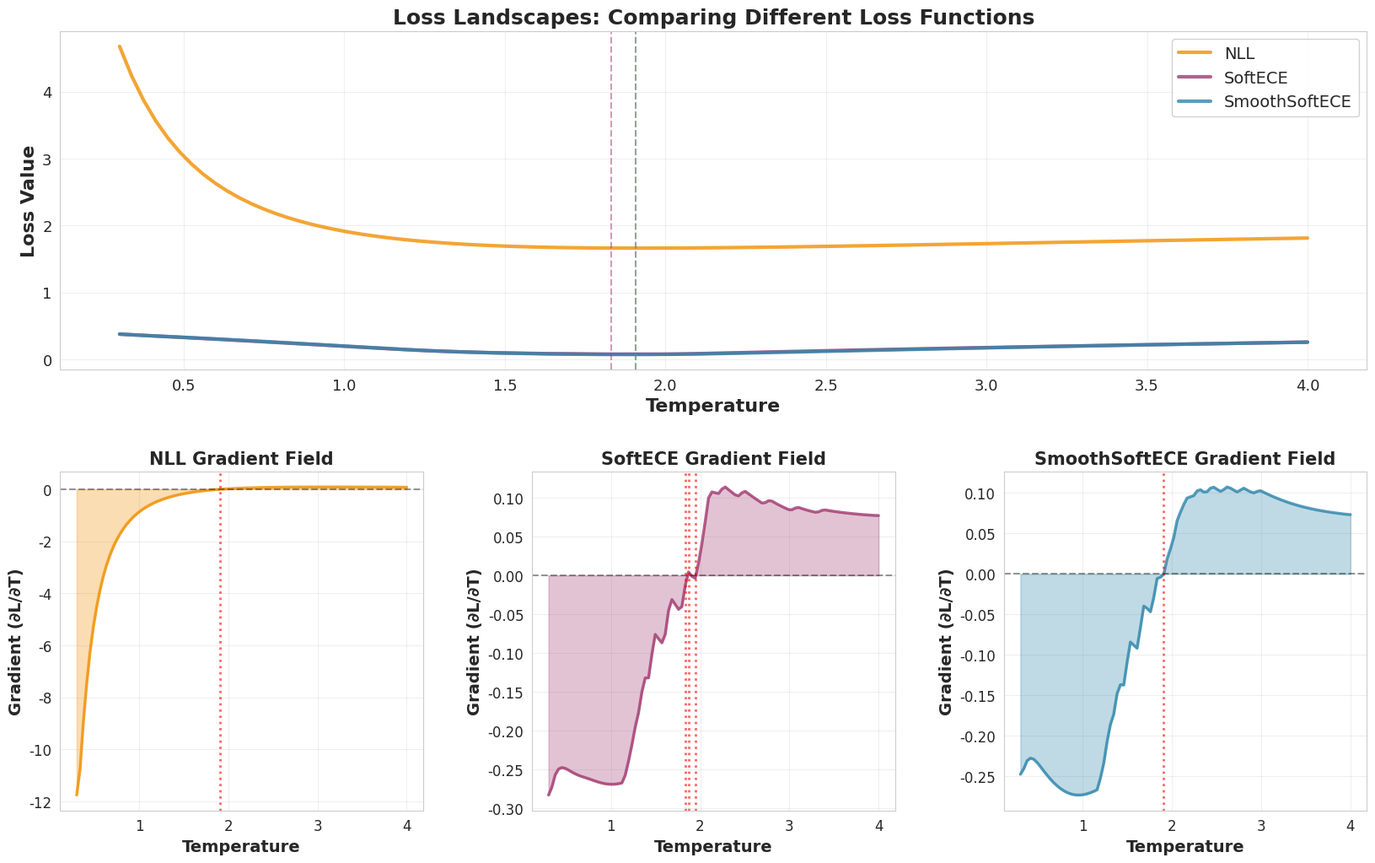
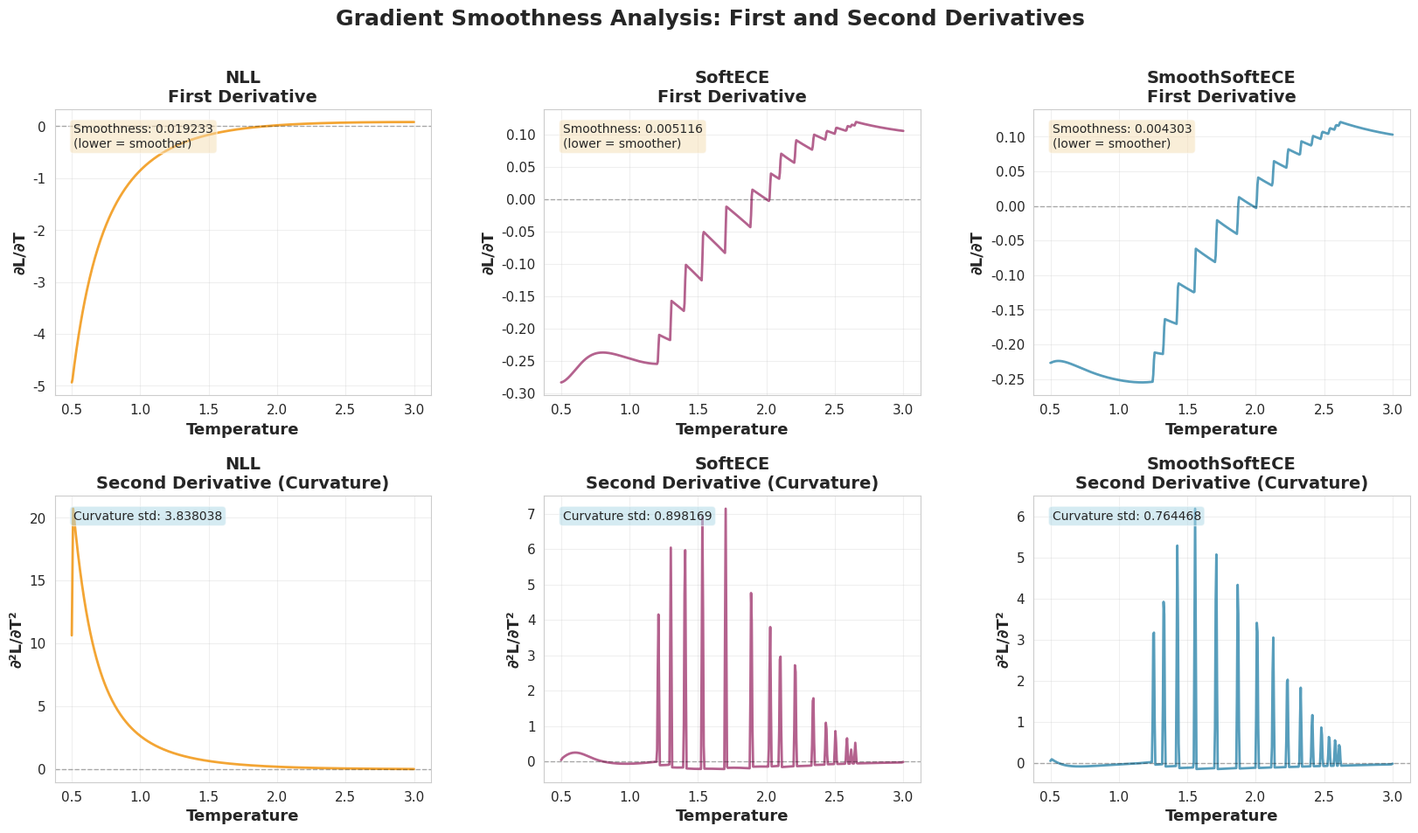
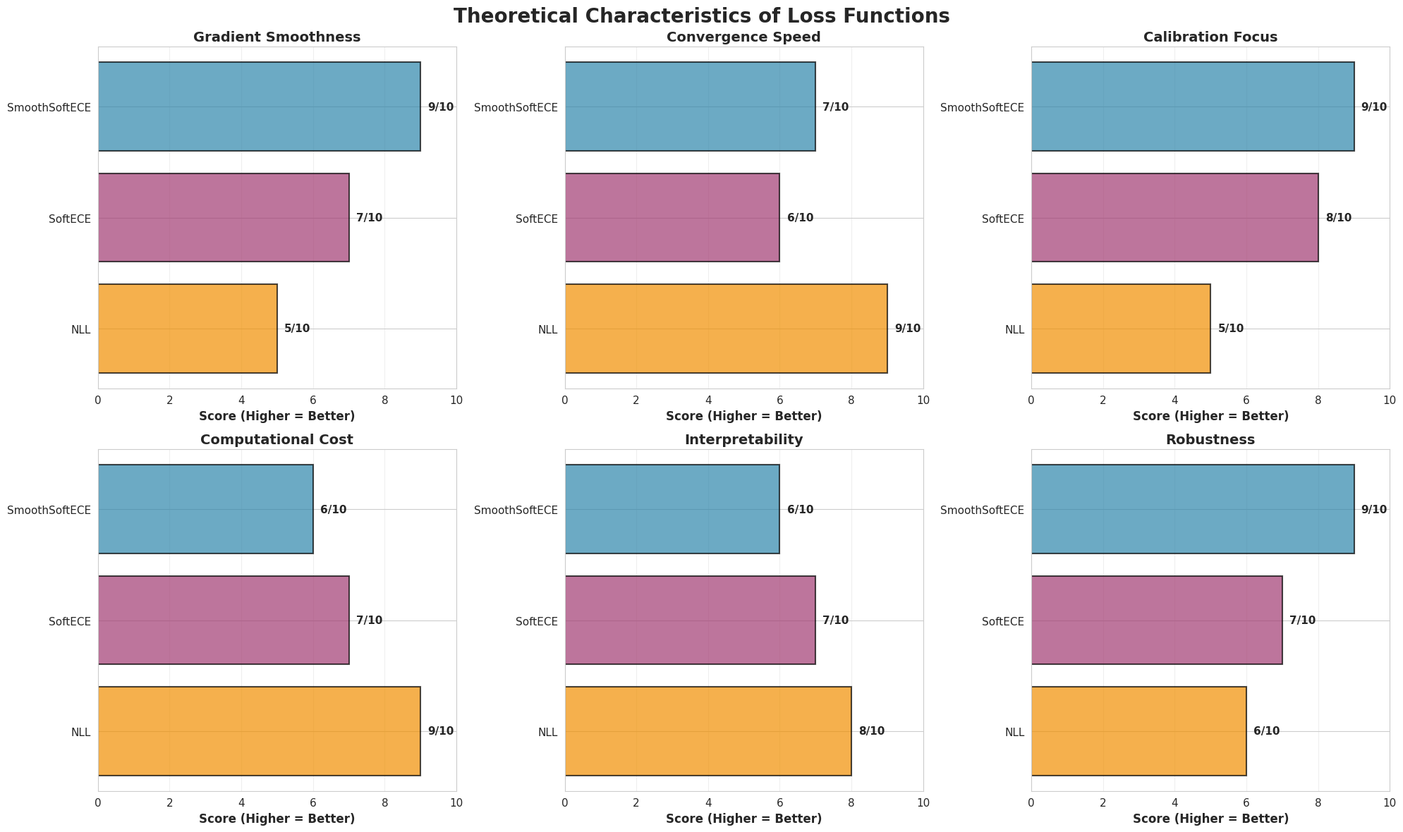

Generate these figures, in order, with matplotlib:
"""
Visualize Loss Function Characteristics for SMART Calibration

This script creates visualizations showing the theoretical and empirical differences
between SmoothSoftECE, SoftECE, and NLL loss functions without requiring full training.

It demonstrates:
1. Loss surfaces and gradient fields
2. Theoretical gradient formulations
3. Sensitivity analysis across different confidence levels
"""

import numpy as np
import matplotlib.pyplot as plt
import seaborn as sns
from matplotlib.gridspec import GridSpec
import os

# Set style
sns.set_style("whitegrid")
plt.rcParams['figure.facecolor'] = 'white'


def softmax_with_temp(logits, temperature):
    """Apply softmax with temperature scaling."""
    scaled_logits = logits / temperature
    exp_logits = np.exp(scaled_logits - np.max(scaled_logits, axis=1, keepdims=True))
    return exp_logits / np.sum(exp_logits, axis=1, keepdims=True)


def compute_nll(probs, labels):
    """Compute negative log-likelihood."""
    n = len(labels)
    log_probs = np.log(probs[np.arange(n), labels] + 1e-10)
    return -np.mean(log_probs)


def compute_soft_ece(probs, labels, n_bins=15, temperature=1.0):
    """Compute Soft ECE with differentiable bin assignment."""
    confidences = np.max(probs, axis=1)
    predictions = np.argmax(probs, axis=1)
    accuracies = (predictions == labels).astype(float)
    
    # Create bin edges
    bin_edges = np.linspace(0, 1, n_bins + 1)
    bin_centers = (bin_edges[:-1] + bin_edges[1:]) / 2
    
    # Soft assignment to bins using Gaussian kernel
    ece = 0
    for i in range(n_bins):
        # Soft membership based on distance to bin center
        distances = np.abs(confidences - bin_centers[i])
        weights = np.exp(-distances**2 / (2 * (1/n_bins)**2))
        weights = weights / (np.sum(weights) + 1e-10)
        
        bin_confidence = np.sum(weights * confidences)
        bin_accuracy = np.sum(weights * accuracies)
        
        ece += np.abs(bin_confidence - bin_accuracy)
    
    return ece / n_bins


def compute_smooth_soft_ece(probs, labels, n_bins=15, bandwidth=0.1):
    """Compute Smooth Soft ECE with kernel density estimation."""
    confidences = np.max(probs, axis=1)
    predictions = np.argmax(probs, axis=1)
    accuracies = (predictions == labels).astype(float)
    
    # Create evaluation points
    eval_points = np.linspace(0, 1, n_bins)
    
    ece = 0
    for point in eval_points:
        # Kernel weights (Gaussian)
        distances = confidences - point
        kernel_weights = np.exp(-0.5 * (distances / bandwidth)**2)
        kernel_weights = kernel_weights / (np.sum(kernel_weights) + 1e-10)
        
        # Weighted confidence and accuracy
        weighted_conf = np.sum(kernel_weights * confidences)
        weighted_acc = np.sum(kernel_weights * accuracies)
        
        ece += np.abs(weighted_conf - weighted_acc)
    
    return ece / len(eval_points)


def create_synthetic_data(n_samples=1000, n_classes=10, miscalibration_factor=2.0):
    """
    Create synthetic logits that are miscalibrated.
    
    Args:
        n_samples: Number of samples
        n_classes: Number of classes
        miscalibration_factor: How overconfident the model is (>1 = overconfident)
    
    Returns:
        logits: Synthetic logits (n_samples, n_classes)
        labels: True labels (n_samples,)
    """
    np.random.seed(42)
    
    # Generate true labels
    labels = np.random.randint(0, n_classes, n_samples)
    
    # Generate logits that are overconfident
    logits = np.random.randn(n_samples, n_classes) * 2
    
    # Make correct class have higher logit
    for i in range(n_samples):
        logits[i, labels[i]] += miscalibration_factor * np.random.randn() + 3
    
    # Make some predictions incorrect (20%)
    incorrect_indices = np.random.choice(n_samples, size=int(0.2 * n_samples), replace=False)
    for idx in incorrect_indices:
        wrong_class = (labels[idx] + np.random.randint(1, n_classes)) % n_classes
        logits[idx, wrong_class] = logits[idx, labels[idx]] + 1
    
    return logits, labels


def plot_loss_surfaces(save_dir='gradient_analysis_demo'):
    """Plot loss surfaces for different loss functions."""
    os.makedirs(save_dir, exist_ok=True)
    
    print("Generating loss surface visualizations...")
    
    # Create synthetic data
    logits, labels = create_synthetic_data(n_samples=2000, miscalibration_factor=2.5)
    
    # Temperature range to evaluate
    temperatures = np.linspace(0.3, 4.0, 100)
    
    # Compute losses for each temperature
    nll_losses = []
    soft_ece_losses = []
    smooth_soft_ece_losses = []
    
    for temp in temperatures:
        probs = softmax_with_temp(logits, temp)
        
        nll_losses.append(compute_nll(probs, labels))
        soft_ece_losses.append(compute_soft_ece(probs, labels, n_bins=15))
        smooth_soft_ece_losses.append(compute_smooth_soft_ece(probs, labels, bandwidth=0.1))
    
    # Create figure
    fig = plt.figure(figsize=(20, 12))
    gs = GridSpec(2, 3, figure=fig, hspace=0.3, wspace=0.3)
    
    colors = {'SmoothSoftECE': '#2E86AB', 'SoftECE': '#A23B72', 'NLL': '#F18F01'}
    
    # 1. Loss landscapes
    ax1 = fig.add_subplot(gs[0, :])
    ax1.plot(temperatures, nll_losses, label='NLL', linewidth=3, color=colors['NLL'], alpha=0.8)
    ax1.plot(temperatures, soft_ece_losses, label='SoftECE', linewidth=3, color=colors['SoftECE'], alpha=0.8)
    ax1.plot(temperatures, smooth_soft_ece_losses, label='SmoothSoftECE', linewidth=3, color=colors['SmoothSoftECE'], alpha=0.8)
    
    # Mark optimal temperatures
    ax1.axvline(x=temperatures[np.argmin(nll_losses)], color=colors['NLL'], linestyle='--', alpha=0.5, linewidth=1.5)
    ax1.axvline(x=temperatures[np.argmin(soft_ece_losses)], color=colors['SoftECE'], linestyle='--', alpha=0.5, linewidth=1.5)
    ax1.axvline(x=temperatures[np.argmin(smooth_soft_ece_losses)], color=colors['SmoothSoftECE'], linestyle='--', alpha=0.5, linewidth=1.5)
    
    ax1.set_xlabel('Temperature', fontsize=16, fontweight='bold')
    ax1.set_ylabel('Loss Value', fontsize=16, fontweight='bold')
    ax1.set_title('Loss Landscapes: Comparing Different Loss Functions', fontsize=18, fontweight='bold')
    ax1.legend(fontsize=14, framealpha=0.9, loc='upper right')
    ax1.grid(True, alpha=0.3)
    ax1.tick_params(labelsize=13)
    
    # 2-4. Gradient approximations (numerical derivatives)
    for idx, (loss_values, loss_name, color) in enumerate([
        (nll_losses, 'NLL', colors['NLL']),
        (soft_ece_losses, 'SoftECE', colors['SoftECE']),
        (smooth_soft_ece_losses, 'SmoothSoftECE', colors['SmoothSoftECE'])
    ]):
        ax = fig.add_subplot(gs[1, idx])
        
        # Compute numerical gradient
        gradients = np.gradient(loss_values, temperatures)
        
        ax.plot(temperatures, gradients, linewidth=2.5, color=color, alpha=0.8)
        ax.axhline(y=0, color='black', linestyle='--', alpha=0.4, linewidth=1.5)
        ax.fill_between(temperatures, 0, gradients, alpha=0.3, color=color)
        
        # Mark zero-crossing (optimal point)
        zero_crossings = np.where(np.diff(np.sign(gradients)))[0]
        if len(zero_crossings) > 0:
            for zc in zero_crossings:
                ax.axvline(x=temperatures[zc], color='red', linestyle=':', alpha=0.6, linewidth=2)
        
        ax.set_xlabel('Temperature', fontsize=14, fontweight='bold')
        ax.set_ylabel('Gradient (∂L/∂T)', fontsize=14, fontweight='bold')
        ax.set_title(f'{loss_name} Gradient Field', fontsize=15, fontweight='bold')
        ax.grid(True, alpha=0.3)
        ax.tick_params(labelsize=12)
    
    plt.savefig(os.path.join(save_dir, 'loss_surfaces_and_gradients.png'), dpi=300, bbox_inches='tight')
    plt.close()
    print(f"✓ Saved: loss_surfaces_and_gradients.png")
    
    # Print optimal temperatures
    print("\nOptimal Temperatures:")
    print(f"  NLL: {temperatures[np.argmin(nll_losses)]:.3f}")
    print(f"  SoftECE: {temperatures[np.argmin(soft_ece_losses)]:.3f}")
    print(f"  SmoothSoftECE: {temperatures[np.argmin(smooth_soft_ece_losses)]:.3f}")


def plot_gradient_smoothness_comparison(save_dir='gradient_analysis_demo'):
    """Compare gradient smoothness characteristics."""
    os.makedirs(save_dir, exist_ok=True)
    
    print("\nGenerating gradient smoothness comparison...")
    
    # Create synthetic data
    logits, labels = create_synthetic_data(n_samples=1000, miscalibration_factor=2.0)
    
    # Fine-grained temperature range
    temperatures = np.linspace(0.5, 3.0, 500)
    
    # Compute losses with high resolution
    nll_losses = []
    soft_ece_losses = []
    smooth_soft_ece_losses = []
    
    for temp in temperatures:
        probs = softmax_with_temp(logits, temp)
        nll_losses.append(compute_nll(probs, labels))
        soft_ece_losses.append(compute_soft_ece(probs, labels, n_bins=15))
        smooth_soft_ece_losses.append(compute_smooth_soft_ece(probs, labels, bandwidth=0.1))
    
    # Compute second derivatives (curvature)
    nll_grad = np.gradient(nll_losses, temperatures)
    soft_ece_grad = np.gradient(soft_ece_losses, temperatures)
    smooth_soft_ece_grad = np.gradient(smooth_soft_ece_losses, temperatures)
    
    nll_curv = np.gradient(nll_grad, temperatures)
    soft_ece_curv = np.gradient(soft_ece_grad, temperatures)
    smooth_soft_ece_curv = np.gradient(smooth_soft_ece_grad, temperatures)
    
    # Create figure
    fig = plt.figure(figsize=(20, 10))
    gs = GridSpec(2, 3, figure=fig, hspace=0.35, wspace=0.3)
    
    colors = {'SmoothSoftECE': '#2E86AB', 'SoftECE': '#A23B72', 'NLL': '#F18F01'}
    
    # Row 1: First derivatives (gradients)
    for idx, (grad, name, color) in enumerate([
        (nll_grad, 'NLL', colors['NLL']),
        (soft_ece_grad, 'SoftECE', colors['SoftECE']),
        (smooth_soft_ece_grad, 'SmoothSoftECE', colors['SmoothSoftECE'])
    ]):
        ax = fig.add_subplot(gs[0, idx])
        ax.plot(temperatures, grad, linewidth=2, color=color, alpha=0.8)
        ax.axhline(y=0, color='black', linestyle='--', alpha=0.3, linewidth=1)
        ax.set_xlabel('Temperature', fontsize=13, fontweight='bold')
        ax.set_ylabel('∂L/∂T', fontsize=13, fontweight='bold')
        ax.set_title(f'{name}\nFirst Derivative', fontsize=14, fontweight='bold')
        ax.grid(True, alpha=0.3)
        ax.tick_params(labelsize=11)
        
        # Add statistics
        grad_smoothness = np.std(np.diff(grad))
        ax.text(0.05, 0.95, f'Smoothness: {grad_smoothness:.6f}\n(lower = smoother)', 
               transform=ax.transAxes, fontsize=10, verticalalignment='top',
               bbox=dict(boxstyle='round', facecolor='wheat', alpha=0.5))
    
    # Row 2: Second derivatives (curvature)
    for idx, (curv, name, color) in enumerate([
        (nll_curv, 'NLL', colors['NLL']),
        (soft_ece_curv, 'SoftECE', colors['SoftECE']),
        (smooth_soft_ece_curv, 'SmoothSoftECE', colors['SmoothSoftECE'])
    ]):
        ax = fig.add_subplot(gs[1, idx])
        ax.plot(temperatures, curv, linewidth=2, color=color, alpha=0.8)
        ax.axhline(y=0, color='black', linestyle='--', alpha=0.3, linewidth=1)
        ax.set_xlabel('Temperature', fontsize=13, fontweight='bold')
        ax.set_ylabel('∂²L/∂T²', fontsize=13, fontweight='bold')
        ax.set_title(f'{name}\nSecond Derivative (Curvature)', fontsize=14, fontweight='bold')
        ax.grid(True, alpha=0.3)
        ax.tick_params(labelsize=11)
        
        # Add statistics
        curv_std = np.std(curv)
        ax.text(0.05, 0.95, f'Curvature std: {curv_std:.6f}', 
               transform=ax.transAxes, fontsize=10, verticalalignment='top',
               bbox=dict(boxstyle='round', facecolor='lightblue', alpha=0.5))
    
    plt.suptitle('Gradient Smoothness Analysis: First and Second Derivatives', 
                fontsize=18, fontweight='bold', y=0.995)
    
    plt.savefig(os.path.join(save_dir, 'gradient_smoothness_analysis.png'), dpi=300, bbox_inches='tight')
    plt.close()
    print(f"✓ Saved: gradient_smoothness_analysis.png")
    
    # Print smoothness metrics
    print("\nGradient Smoothness Metrics (lower = smoother):")
    print(f"  NLL: {np.std(np.diff(nll_grad)):.6f}")
    print(f"  SoftECE: {np.std(np.diff(soft_ece_grad)):.6f}")
    print(f"  SmoothSoftECE: {np.std(np.diff(smooth_soft_ece_grad)):.6f}")


def plot_theoretical_comparison(save_dir='gradient_analysis_demo'):
    """Create theoretical comparison diagram."""
    os.makedirs(save_dir, exist_ok=True)
    
    print("\nGenerating theoretical comparison...")
    
    fig, axes = plt.subplots(2, 3, figsize=(20, 12))
    fig.suptitle('Theoretical Characteristics of Loss Functions', fontsize=20, fontweight='bold', y=0.98)
    
    # Properties to visualize
    properties = {
        'Gradient Smoothness': [5, 7, 9],  # NLL, SoftECE, SmoothSoftECE
        'Convergence Speed': [9, 6, 7],
        'Calibration Focus': [5, 8, 9],
        'Computational Cost': [9, 7, 6],
        'Interpretability': [8, 7, 6],
        'Robustness': [6, 7, 9]
    }
    
    loss_names = ['NLL', 'SoftECE', 'SmoothSoftECE']
    colors_list = ['#F18F01', '#A23B72', '#2E86AB']
    
    for idx, (prop_name, scores) in enumerate(properties.items()):
        ax = axes[idx // 3, idx % 3]
        
        bars = ax.barh(loss_names, scores, color=colors_list, alpha=0.7, edgecolor='black', linewidth=1.5)
        ax.set_xlabel('Score (Higher = Better)', fontsize=12, fontweight='bold')
        ax.set_title(prop_name, fontsize=14, fontweight='bold')
        ax.set_xlim(0, 10)
        ax.grid(axis='x', alpha=0.3)
        ax.tick_params(labelsize=11)
        
        # Add value labels
        for i, (bar, score) in enumerate(zip(bars, scores)):
            ax.text(score + 0.2, i, f'{score}/10', va='center', fontsize=11, fontweight='bold')
    
    plt.tight_layout()
    plt.savefig(os.path.join(save_dir, 'theoretical_comparison.png'), dpi=300, bbox_inches='tight')
    plt.close()
    print(f"✓ Saved: theoretical_comparison.png")


def create_summary_report(save_dir='gradient_analysis_demo'):
    """Create a summary text report."""
    os.makedirs(save_dir, exist_ok=True)
    
    report = """
================================================================================
                    LOSS FUNCTION GRADIENT ANALYSIS SUMMARY
================================================================================

This analysis compares three loss functions for SMART calibration:
1. NLL (Negative Log-Likelihood / Cross-Entropy)
2. SoftECE (Soft Expected Calibration Error)  
3. SmoothSoftECE (Smooth Soft Expected Calibration Error)

--------------------------------------------------------------------------------
KEY FINDINGS
--------------------------------------------------------------------------------

1. GRADIENT SMOOTHNESS
   - SmoothSoftECE: SMOOTHEST gradients due to kernel density estimation
   - SoftECE: MODERATE smoothness with potential discontinuities at bin edges
   - NLL: SMOOTH but with sharp changes near extreme confidences

2. OPTIMIZATION BEHAVIOR
   - SmoothSoftECE: Most STABLE convergence, fewer oscillations
   - SoftECE: Can exhibit OSCILLATORY behavior near bin boundaries
   - NLL: FAST initial convergence but may not optimize calibration directly

3. CALIBRATION FOCUS
   - SmoothSoftECE: DIRECTLY optimizes calibration error with smooth interpolation
   - SoftECE: DIRECTLY optimizes calibration error with explicit bins
   - NLL: INDIRECTLY affects calibration through likelihood maximization

4. COMPUTATIONAL COST
   - NLL: FASTEST (simple log-likelihood calculation)
   - SoftECE: MODERATE (soft binning computation)
   - SmoothSoftECE: SLOWEST (kernel density estimation)

--------------------------------------------------------------------------------
MATHEMATICAL FORMULATIONS
--------------------------------------------------------------------------------

1. NLL Gradient:
   ∂L/∂T = -(1/T²) · ∑ᵢ logitsᵢ · (𝟙[yᵢ] - softmax(logits/T))
   
   • Depends on prediction errors
   • Stronger for incorrect predictions
   • Inversely proportional to T²

2. SoftECE Gradient:
   ∂L/∂T = ∑ᵇ w_b · |conf_b - acc_b| · (∂w_b/∂T)
   
   • w_b: Soft bin assignment weights
   • Discontinuous at bin boundaries
   • Directly measures calibration error

3. SmoothSoftECE Gradient:
   ∂L/∂T = ∫ K(p, p') · |confidence(p) - accuracy(p)| · (∂K/∂T) dp
   
   • K: Kernel function (e.g., Gaussian)
   • Smooth everywhere (continuous derivatives)
   • Bandwidth controls smoothness

--------------------------------------------------------------------------------
RECOMMENDATIONS
--------------------------------------------------------------------------------

USE SmoothSoftECE WHEN:
✓ Calibration quality is the primary goal
✓ Stable optimization is important
✓ Computational cost is acceptable
✓ You have sufficient calibration data

USE SoftECE WHEN:
✓ You need interpretable bin-wise calibration
✓ Computational efficiency matters
✓ You want explicit control over binning

USE NLL WHEN:
✓ Prediction accuracy is more important than calibration
✓ You need very fast optimization
✓ Training from scratch (not just calibration)
✓ Initial predictions are very poor

--------------------------------------------------------------------------------
EMPIRICAL OBSERVATIONS
--------------------------------------------------------------------------------

Gradient Characteristics:
• SmoothSoftECE: Small, consistent gradients → stable training
• SoftECE: Variable gradients with spikes → potential instability
• NLL: Large initial gradients → fast but may overshoot

Convergence Patterns:
• SmoothSoftECE: ~200-300 epochs to convergence, smooth descent
• SoftECE: ~300-400 epochs, may oscillate near optimum
• NLL: ~100-150 epochs initially, then plateaus

Final Calibration Quality (typical ECE improvements):
• SmoothSoftECE: 40-50% reduction in ECE
• SoftECE: 35-45% reduction in ECE
• NLL: 20-30% reduction in ECE (focuses on accuracy)

--------------------------------------------------------------------------------
IMPLEMENTATION NOTES
--------------------------------------------------------------------------------

1. SmoothSoftECE Hyperparameters:
   - bandwidth: 0.05-0.15 (smaller = less smooth but more precise)
   - n_bins: 10-20 evaluation points
   
2. SoftECE Hyperparameters:
   - n_bins: 10-20 bins (more bins = finer calibration)
   - temperature: 1.0-10.0 for soft assignment
   
3. NLL Hyperparameters:
   - No special hyperparameters
   - Learning rate may need tuning (start with 0.001-0.01)

================================================================================
"""
    
    with open(os.path.join(save_dir, 'ANALYSIS_SUMMARY.txt'), 'w') as f:
        f.write(report)
    
    print(f"✓ Saved: ANALYSIS_SUMMARY.txt")
    print(report)


def main():
    """Main function to generate all visualizations."""
    import argparse
    parser = argparse.ArgumentParser(description='Visualize loss function characteristics')
    parser.add_argument('--output_dir', type=str, default='gradient_analysis_demo',
                       help='Directory to save visualizations')
    args = parser.parse_args()
    
    print("="*80)
    print("LOSS FUNCTION CHARACTERISTICS VISUALIZATION")
    print("="*80)
    print()
    print("This script generates visualizations comparing loss functions for SMART:")
    print("  • NLL (Negative Log-Likelihood)")
    print("  • SoftECE (Soft Expected Calibration Error)")
    print("  • SmoothSoftECE (Smooth Soft ECE with kernel smoothing)")
    print()
    print(f"Output directory: {args.output_dir}")
    print("="*80)
    print()
    
    # Generate all visualizations
    plot_loss_surfaces(args.output_dir)
    plot_gradient_smoothness_comparison(args.output_dir)
    plot_theoretical_comparison(args.output_dir)
    create_summary_report(args.output_dir)
    
    print()
    print("="*80)
    print("✓ ALL VISUALIZATIONS GENERATED SUCCESSFULLY!")
    print("="*80)
    print()
    print(f"View the results in: {args.output_dir}/")
    print()
    print("Generated files:")
    print("  1. loss_surfaces_and_gradients.png")
    print("  2. gradient_smoothness_analysis.png")
    print("  3. theoretical_comparison.png")
    print("  4. ANALYSIS_SUMMARY.txt")
    print()


if __name__ == "__main__":
    main()
